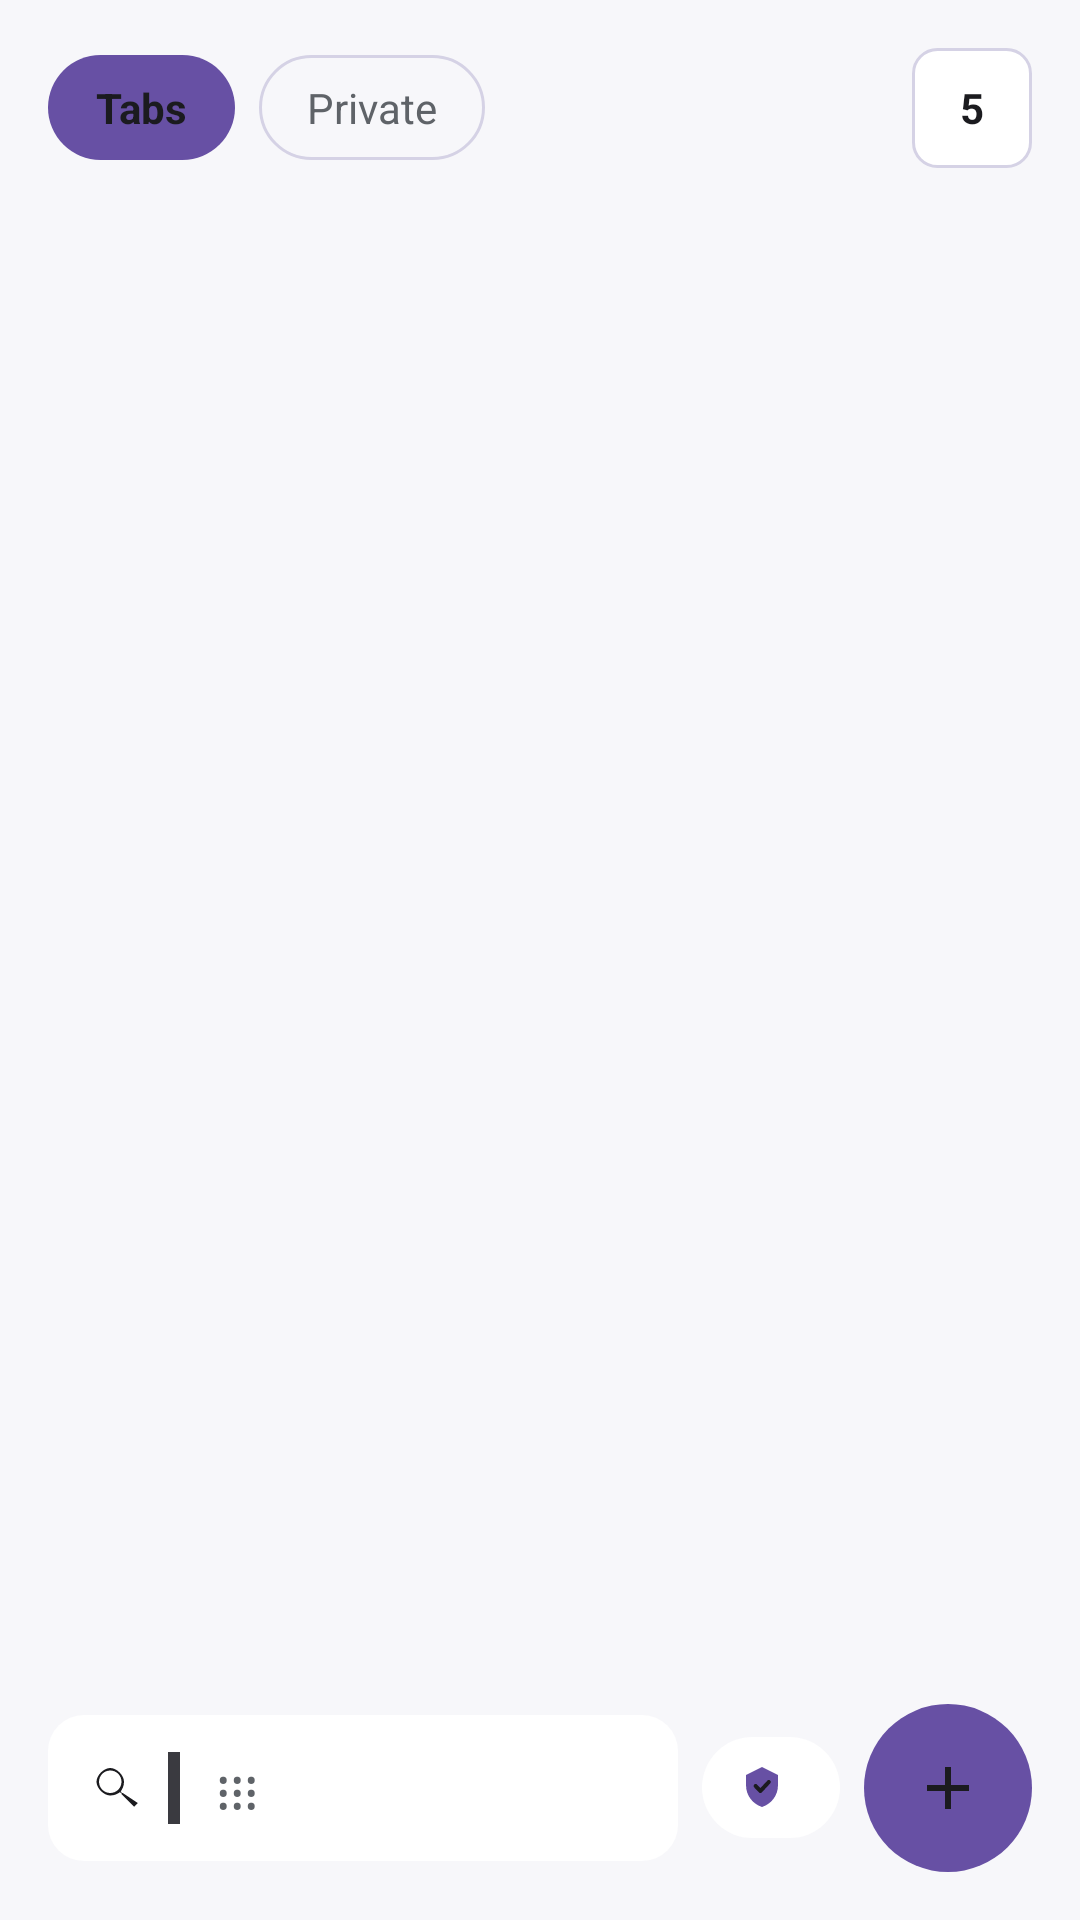

This screen was rendered from an Android layout file. Write that file and the resources it references.
<!-- AndroidManifest.xml: application theme Theme.LibreWolf -->
<!-- res/layout/sheet_tabs.xml -->
<?xml version="1.0" encoding="utf-8"?>
<LinearLayout xmlns:android="http://schemas.android.com/apk/res/android"
    android:layout_width="match_parent"
    android:layout_height="match_parent"
    android:background="@color/librewolf_bg"
    android:orientation="vertical"
    android:padding="16dp">

    <LinearLayout
        android:layout_width="match_parent"
        android:layout_height="wrap_content"
        android:gravity="center_vertical"
        android:orientation="horizontal">

        <TextView
            android:id="@+id/mode_tabs"
            android:layout_width="wrap_content"
            android:layout_height="wrap_content"
            android:background="@drawable/bg_chip_on"
            android:clickable="true"
            android:focusable="true"
            android:paddingStart="16dp"
            android:paddingTop="8dp"
            android:paddingEnd="16dp"
            android:paddingBottom="8dp"
            android:text="@string/tabs"
            android:textColor="@color/librewolf_text"
            android:textStyle="bold" />

        <TextView
            android:id="@+id/mode_private"
            android:layout_width="wrap_content"
            android:layout_height="wrap_content"
            android:layout_marginStart="8dp"
            android:background="@drawable/bg_chip_off"
            android:clickable="true"
            android:focusable="true"
            android:paddingStart="16dp"
            android:paddingTop="8dp"
            android:paddingEnd="16dp"
            android:paddingBottom="8dp"
            android:text="@string/tab_private"
            android:textColor="@color/librewolf_grey" />

        <TextView
            android:id="@+id/mode_inactive"
            android:layout_width="wrap_content"
            android:layout_height="wrap_content"
            android:layout_marginStart="8dp"
            android:background="@drawable/bg_chip_off"
            android:clickable="true"
            android:focusable="false"
            android:paddingStart="16dp"
            android:paddingTop="8dp"
            android:paddingEnd="16dp"
            android:paddingBottom="8dp"
            android:text="@string/inactive"
            android:textColor="@color/librewolf_grey"
            android:visibility="gone" />

        <TextView
            android:id="@+id/mode_groups"
            android:layout_width="wrap_content"
            android:layout_height="wrap_content"
            android:layout_marginStart="8dp"
            android:background="@drawable/bg_chip_off"
            android:clickable="true"
            android:focusable="false"
            android:paddingStart="16dp"
            android:paddingTop="8dp"
            android:paddingEnd="16dp"
            android:paddingBottom="8dp"
            android:text="@string/groups"
            android:textColor="@color/librewolf_grey"
            android:visibility="gone" />

        <View
            android:layout_width="0dp"
            android:layout_height="1dp"
            android:layout_weight="1" />

        <TextView
            android:id="@+id/tray_count"
            android:layout_width="wrap_content"
            android:layout_height="wrap_content"
            android:background="@drawable/bg_tab_count"
            android:gravity="center"
            android:minWidth="40dp"
            android:minHeight="40dp"
            android:text="5"
            android:textColor="@color/librewolf_text"
            android:textStyle="bold" />
    </LinearLayout>

    <TextView
        android:id="@+id/tray_empty"
        android:layout_width="match_parent"
        android:layout_height="wrap_content"
        android:padding="32dp"
        android:textAlignment="center"
        android:textColor="@color/librewolf_grey"
        android:textSize="15sp"
        android:visibility="gone" />

    <androidx.recyclerview.widget.RecyclerView
        android:id="@+id/tabs_list"
        android:layout_width="match_parent"
        android:layout_height="0dp"
        android:layout_marginTop="8dp"
        android:layout_weight="1" />

    <LinearLayout
        android:layout_width="match_parent"
        android:layout_height="wrap_content"
        android:layout_marginTop="12dp"
        android:gravity="center_vertical"
        android:orientation="horizontal">

        <LinearLayout
            android:layout_width="0dp"
            android:layout_height="wrap_content"
            android:layout_weight="1"
            android:background="@drawable/bg_bar"
            android:gravity="center_vertical"
            android:orientation="horizontal"
            android:padding="12dp">

            <ImageView
                android:layout_width="20dp"
                android:layout_height="20dp"
                android:layout_marginEnd="8dp"
                android:src="@drawable/ic_search" 
            android:importantForAccessibility="no"/>

            <ImageView
                android:layout_width="4dp"
                android:layout_height="24dp"
                android:layout_marginEnd="12dp"
                android:background="#3A3A40" />

            <TextView
                android:layout_width="wrap_content"
                android:layout_height="wrap_content"
                android:text="⋮⋮⋮"
                android:textColor="@color/librewolf_grey"
                android:textSize="18sp" />
        </LinearLayout>

        <LinearLayout
            android:layout_width="wrap_content"
            android:layout_height="wrap_content"
            android:layout_marginStart="8dp"
            android:layout_marginEnd="8dp"
            android:background="@drawable/bg_pill"
            android:gravity="center_vertical"
            android:orientation="horizontal"
            android:paddingStart="12dp"
            android:paddingTop="8dp"
            android:paddingEnd="12dp"
            android:paddingBottom="8dp">

            <ImageView
                android:layout_width="16dp"
                android:layout_height="16dp"
                android:layout_marginEnd="6dp"
                android:src="@drawable/ic_shield" 
            android:importantForAccessibility="no"/>

            <TextView
                android:id="@+id/tray_trackers"
                android:layout_width="wrap_content"
                android:layout_height="wrap_content"
                android:textColor="@color/librewolf_text"
                android:textSize="13sp" />
        </LinearLayout>

        <ImageButton
            android:id="@+id/sheet_new_tab"
            android:layout_width="56dp"
            android:layout_height="56dp"
            android:background="@drawable/bg_fab"
            android:contentDescription="@string/new_tab"
            android:src="@drawable/ic_add" />
    </LinearLayout>
</LinearLayout>
<!-- resources referenced by this layout -->
<resources>
  <color name="librewolf_bg">#F7F7FA</color>
  <color name="librewolf_grey">#5F6368</color>
  <color name="librewolf_text">#1B1B1F</color>
  <!-- drawable bg_bar (drawable) -->
  <?xml version="1.0" encoding="utf-8"?>
  <shape xmlns:android="http://schemas.android.com/apk/res/android"
      android:shape="rectangle">
      <solid android:color="@color/librewolf_card" />
      <corners android:radius="12dp" />
  </shape>
  <!-- drawable bg_chip_off (drawable) -->
  <?xml version="1.0" encoding="utf-8"?>
  <shape xmlns:android="http://schemas.android.com/apk/res/android"
      android:shape="rectangle">
      <solid android:color="#00000000" />
      <stroke android:width="1dp" android:color="@color/librewolf_chip_stroke" />
      <corners android:radius="20dp" />
  </shape>
  <!-- drawable bg_chip_on (drawable) -->
  <?xml version="1.0" encoding="utf-8"?>
  <shape xmlns:android="http://schemas.android.com/apk/res/android"
      android:shape="rectangle">
      <solid android:color="@color/librewolf_accent" />
      <corners android:radius="20dp" />
  </shape>
  <!-- drawable bg_fab (drawable) -->
  <?xml version="1.0" encoding="utf-8"?>
  <shape xmlns:android="http://schemas.android.com/apk/res/android"
      android:shape="oval">
      <solid android:color="@color/librewolf_accent" />
  </shape>
  <!-- drawable bg_pill (drawable) -->
  <?xml version="1.0" encoding="utf-8"?>
  <shape xmlns:android="http://schemas.android.com/apk/res/android"
      android:shape="rectangle">
      <solid android:color="@color/librewolf_card" />
      <corners android:radius="20dp" />
  </shape>
  <!-- drawable bg_tab_count (drawable) -->
  <?xml version="1.0" encoding="utf-8"?>
  <shape xmlns:android="http://schemas.android.com/apk/res/android"
      android:shape="rectangle">
      <solid android:color="@color/librewolf_card" />
      <stroke android:width="1dp" android:color="@color/librewolf_chip_stroke" />
      <corners android:radius="8dp" />
  </shape>
  <!-- drawable ic_add (drawable) -->
  <?xml version="1.0" encoding="utf-8"?>
  <vector xmlns:android="http://schemas.android.com/apk/res/android"
      android:width="24dp" android:height="24dp"
      android:viewportWidth="24" android:viewportHeight="24">
      <path android:fillColor="@color/librewolf_text"
          android:pathData="M19,13h-6v6h-2v-6H5v-2h6V5h2v6h6z" />
  </vector>
  <!-- drawable ic_search (drawable) -->
  <?xml version="1.0" encoding="utf-8"?>
  <vector xmlns:android="http://schemas.android.com/apk/res/android"
      android:width="24dp" android:height="24dp"
      android:viewportWidth="24" android:viewportHeight="24">
      <path android:fillColor="@color/librewolf_text"
          android:pathData="M15.5,14h-0.8l-0.3,-0.3c1,-1.1 1.6,-2.6 1.6,-4.2C16,6.9 13.1,4 10.5,4S5,6.9 5,9.5 7.9,15 10.5,15c1.6,0 3.1,-0.6 4.2,-1.6l0.3,0.3v0.8l5,5 1.5,-1.5zM10.5,14C8,14 6,12 6,9.5S8,5 10.5,5 15,7 15,9.5 13,14 10.5,14z" />
  </vector>
  <string name="groups">Groups</string>
  <string name="inactive">Inactive</string>
  <string name="new_tab">New tab</string>
  <string name="tab_private">Private</string>
  <string name="tabs">Tabs</string>
  <style name="Theme.LibreWolf" parent="Theme.Material3.DayNight.NoActionBar">
          <item name="colorPrimary">@color/librewolf_accent</item>
          <item name="colorOnPrimary">@color/librewolf_icon_on_accent</item>
          <item name="android:windowBackground">@color/librewolf_bg</item>
          <item name="android:statusBarColor">@color/librewolf_bg</item>
          <item name="android:navigationBarColor">@color/librewolf_bg</item>
          <item name="android:windowLightStatusBar">true</item>
      </style>
  <color name="librewolf_card">#FFFFFF</color>
  <color name="librewolf_chip_stroke">#D5D2E5</color>
  <color name="librewolf_accent">#6750A4</color>
  <color name="librewolf_icon_on_accent">#FFFFFF</color>
</resources>
